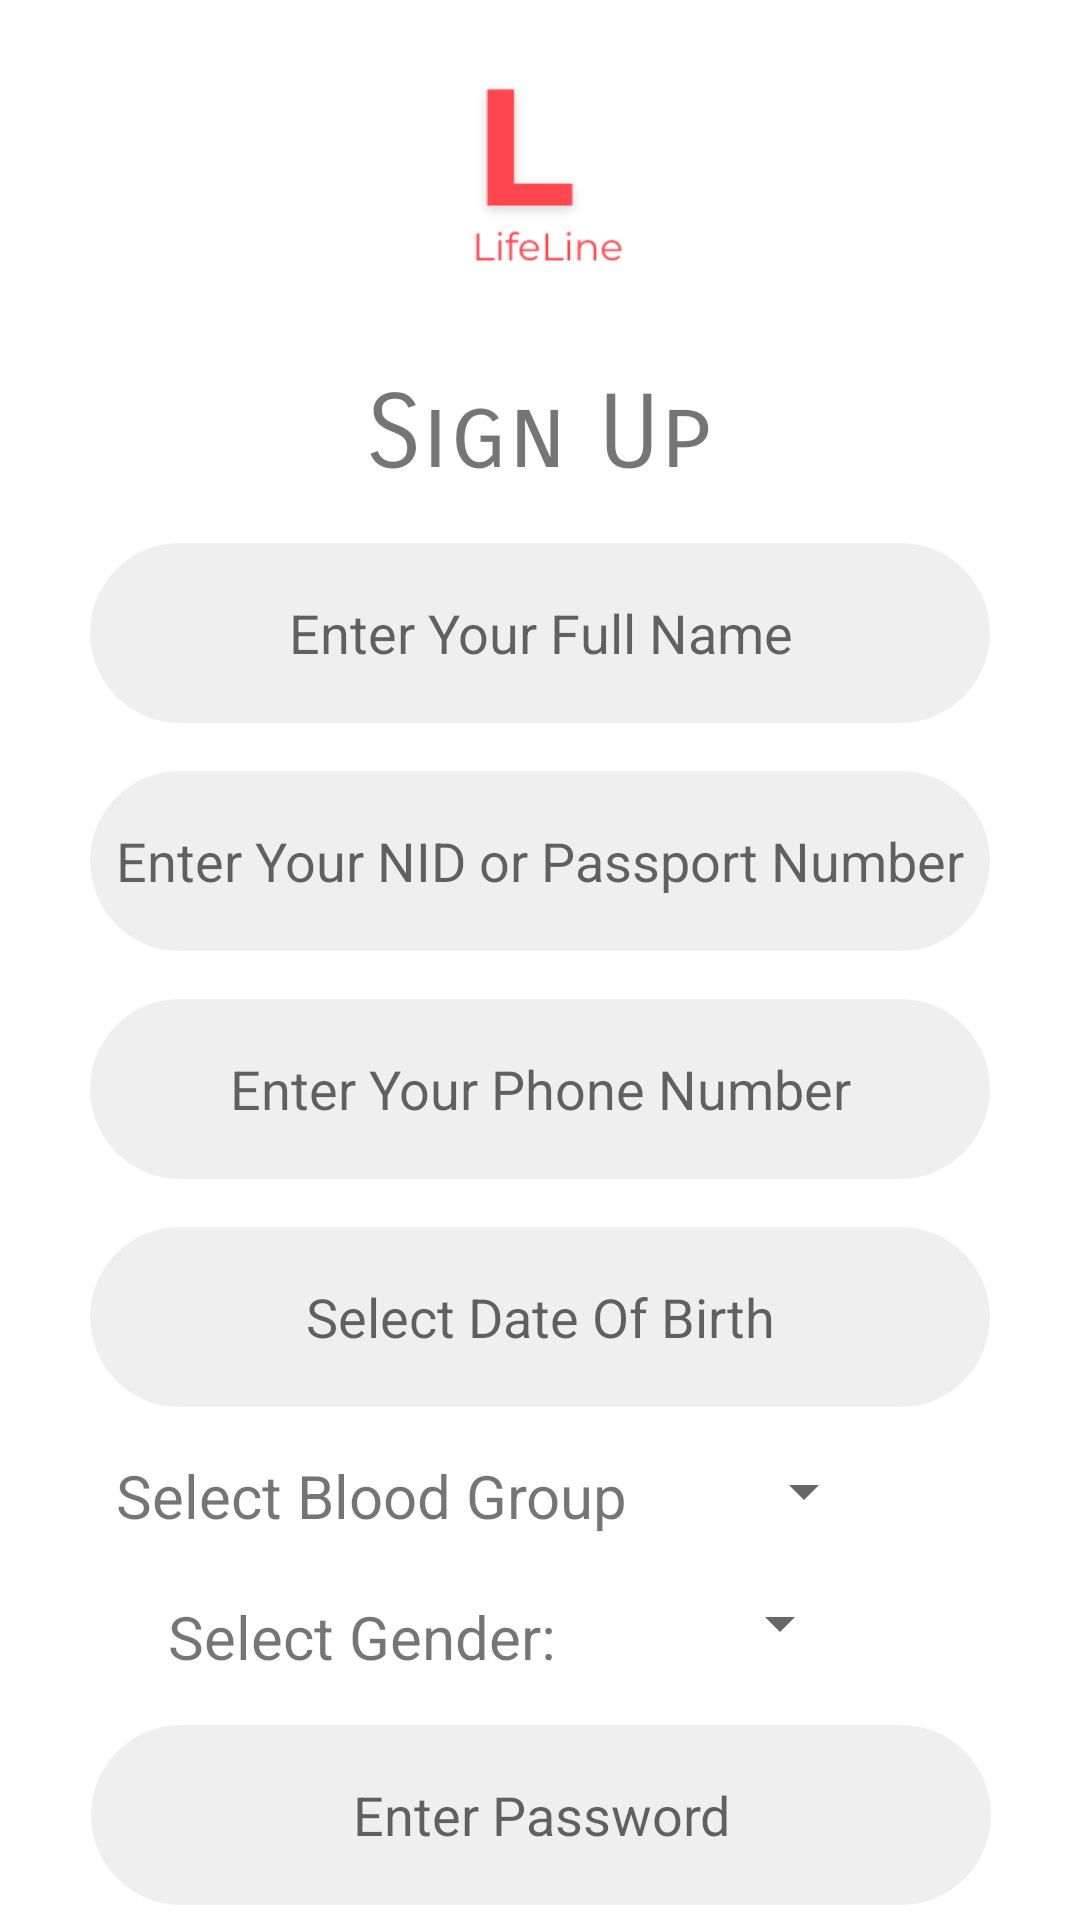

This screen was rendered from an Android layout file. Write that file and the resources it references.
<!-- AndroidManifest.xml: application theme Theme.LifeLineDonation -->
<!-- res/layout/activity_sign_up.xml -->
<?xml version="1.0" encoding="utf-8"?>
<androidx.constraintlayout.widget.ConstraintLayout xmlns:android="http://schemas.android.com/apk/res/android"
    xmlns:app="http://schemas.android.com/apk/res-auto"
    xmlns:tools="http://schemas.android.com/tools"
    android:layout_width="match_parent"
    android:layout_height="match_parent"
    tools:context=".Login">

    <ImageView
        android:id="@+id/imageView2"
        android:layout_width="100dp"
        android:layout_height="100dp"
        android:padding="10dp"
        android:src="@drawable/logopng"
        app:layout_constraintEnd_toEndOf="parent"
        app:layout_constraintStart_toStartOf="parent"
        app:layout_constraintTop_toTopOf="parent" />

    <TextView
        android:id="@+id/textView"
        android:layout_width="wrap_content"
        android:layout_height="wrap_content"
        android:layout_marginTop="24dp"
        android:fontFamily="sans-serif-smallcaps"
        android:text="Sign Up"
        android:textSize="34sp"
        app:layout_constraintEnd_toEndOf="parent"
        app:layout_constraintHorizontal_bias="0.498"
        app:layout_constraintStart_toStartOf="parent"
        app:layout_constraintTop_toBottomOf="@+id/imageView2" />

    <EditText
        android:id="@+id/userNameEditText"
        style="@style/editTextStyle"
        android:hint="Enter Your Full Name"
        app:layout_constraintEnd_toEndOf="parent"
        app:layout_constraintStart_toStartOf="parent"
        app:layout_constraintTop_toBottomOf="@+id/textView" />

    <EditText
        android:id="@+id/userNidEditText"
        style="@style/editTextStyle"
        android:hint="Enter Your NID or Passport Number"
        app:layout_constraintEnd_toEndOf="parent"
        app:layout_constraintStart_toStartOf="parent"
        app:layout_constraintTop_toBottomOf="@+id/userNameEditText" />

    <EditText
        android:id="@+id/userPhoneEditText"
        style="@style/editTextStyle"
        android:hint="Enter Your Phone Number"
        app:layout_constraintEnd_toEndOf="parent"
        app:layout_constraintStart_toStartOf="parent"
        app:layout_constraintTop_toBottomOf="@+id/userNidEditText" />

    <EditText
        android:id="@+id/editTextDate"
        android:hint="Select Date Of Birth"
        style="@style/editTextStyle"
        android:ems="10"
        android:inputType="date"
        app:layout_constraintEnd_toEndOf="parent"
        app:layout_constraintStart_toStartOf="parent"
        app:layout_constraintTop_toBottomOf="@+id/userPhoneEditText" />


    <Spinner
        android:id="@+id/bloodGroupSpinner"
        android:layout_width="wrap_content"
        android:layout_height="wrap_content"
        android:layout_marginTop="16dp"
        android:layout_marginEnd="68dp"
        app:layout_constraintEnd_toEndOf="parent"
        app:layout_constraintTop_toBottomOf="@+id/editTextDate" />

    <EditText
        android:id="@+id/userPasswordEditText"
        style="@style/editTextStyle"
        android:hint="Enter Password"
        app:layout_constraintEnd_toEndOf="parent"
        app:layout_constraintHorizontal_bias="0.504"
        app:layout_constraintStart_toStartOf="parent"
        app:layout_constraintTop_toBottomOf="@+id/textView4" />

    <TextView
        android:id="@+id/textView3"
        android:layout_width="wrap_content"
        android:layout_height="wrap_content"
        android:layout_marginStart="56dp"
        android:layout_marginTop="16dp"
        android:layout_marginEnd="52dp"
        android:text="Select Blood Group"
        android:textSize="20sp"
        app:layout_constraintEnd_toStartOf="@+id/bloodGroupSpinner"
        app:layout_constraintStart_toStartOf="parent"
        app:layout_constraintTop_toBottomOf="@+id/editTextDate" />

    <TextView


        android:id="@+id/textView4"
        android:layout_width="wrap_content"
        android:layout_height="wrap_content"
        android:layout_marginStart="56dp"

        android:layout_marginTop="20dp"
        android:text="Select Gender:"
        android:textSize="20sp"
        app:layout_constraintEnd_toStartOf="@+id/genderSpinner"
        app:layout_constraintHorizontal_bias="0.0"
        app:layout_constraintStart_toStartOf="parent"
        app:layout_constraintTop_toBottomOf="@+id/textView3" />

    <Spinner
        android:id="@+id/genderSpinner"
        android:layout_width="wrap_content"
        android:layout_height="wrap_content"
        android:layout_marginTop="20dp"
        android:layout_marginEnd="76dp"
        app:layout_constraintEnd_toEndOf="parent"
        app:layout_constraintTop_toBottomOf="@+id/bloodGroupSpinner" />

    <Button
        android:id="@+id/signUpBtn"
        android:layout_width="200dp"
        android:layout_height="wrap_content"
        android:layout_marginTop="20dp"
        android:text="Sign Up"
        app:layout_constraintEnd_toEndOf="parent"
        app:layout_constraintHorizontal_bias="0.507"
        app:layout_constraintStart_toStartOf="parent"
        app:layout_constraintTop_toBottomOf="@+id/userPasswordEditText" />


</androidx.constraintlayout.widget.ConstraintLayout>
<!-- resources referenced by this layout -->
<resources>
  <!-- drawable logopng: png bitmap (drawable, 3487 bytes) -->
  <style name="editTextStyle">
          <item name="android:layout_width">300dp</item>
          <item name="android:layout_height">60dp</item>
          <item name="android:layout_marginTop">16dp</item>
          <item name="android:background">@drawable/edit_text_design</item>
          <item name="android:textAlignment">center</item>
      </style>
  <style name="Theme.LifeLineDonation" parent="Theme.MaterialComponents.DayNight.NoActionBar">
          
          <item name="colorPrimary">@color/purple_500</item>
          <item name="colorPrimaryVariant">@color/purple_700</item>
          <item name="colorOnPrimary">@color/white</item>
          
          <item name="colorSecondary">@color/teal_200</item>
          <item name="colorSecondaryVariant">@color/teal_700</item>
          <item name="colorOnSecondary">@color/black</item>
          
          <item name="android:statusBarColor" tools:targetApi="l">?attr/colorPrimaryVariant</item>
          
      </style>
  <!-- drawable edit_text_design (drawable) -->
  <?xml version="1.0" encoding="utf-8"?>
  <shape xmlns:android="http://schemas.android.com/apk/res/android">
      <corners
          android:radius="30dp"
          />
      <solid
          android:color="#EFEFEF"/>
  
  
  </shape>
  <color name="purple_500">#FF474F</color>
  <color name="purple_700">#FF474F</color>
  <color name="white">#FFFFFFFF</color>
  <color name="teal_200">#FF03DAC5</color>
  <color name="teal_700">#FF018786</color>
  <color name="black">#FF000000</color>
</resources>
